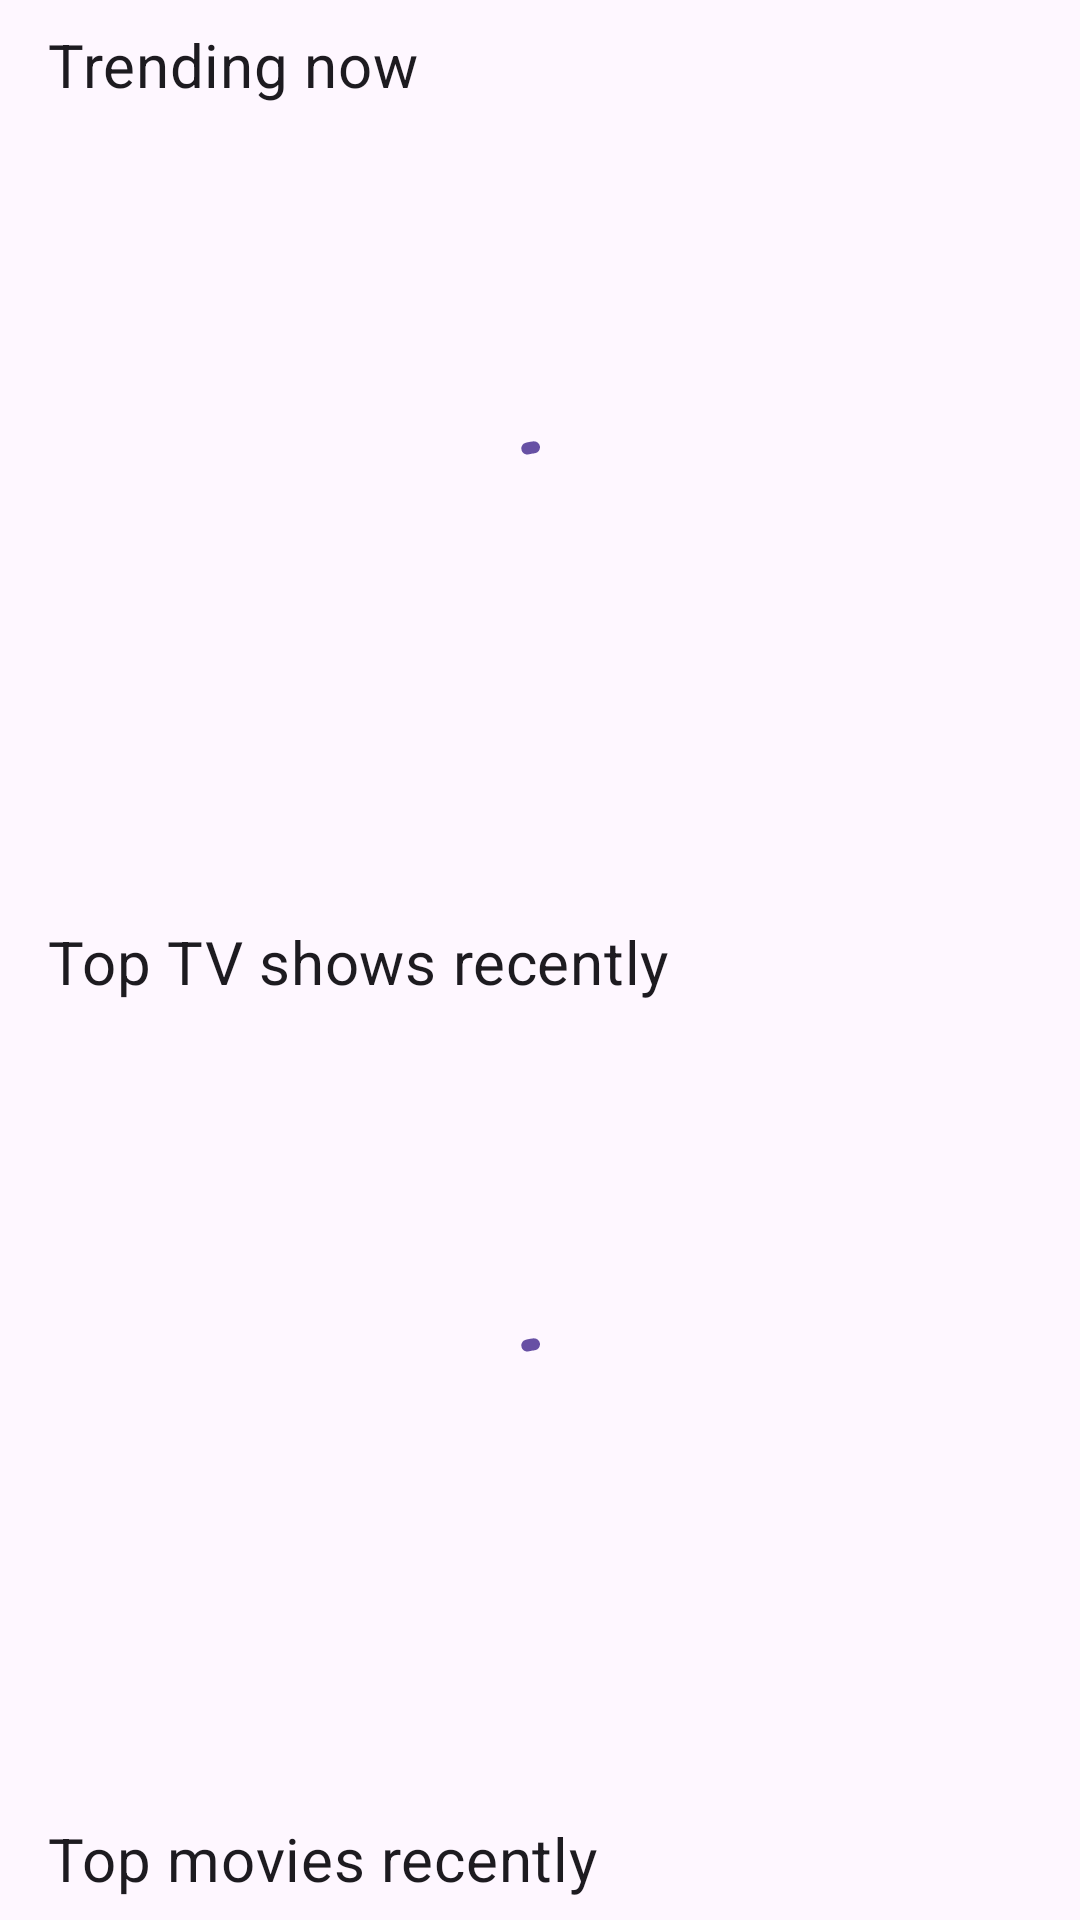

Layout XML and referenced resources for this Android screen:
<!-- AndroidManifest.xml: application theme Theme.Flick -->
<!-- res/layout/fragment_home.xml -->
<?xml version="1.0" encoding="utf-8"?>
<androidx.core.widget.NestedScrollView xmlns:android="http://schemas.android.com/apk/res/android"
  xmlns:app="http://schemas.android.com/apk/res-auto"
  xmlns:tools="http://schemas.android.com/tools"
  android:layout_width="match_parent"
  android:layout_height="match_parent"
  android:fillViewport="true"
  tools:context=".views.fragments.HomeFragment">

  <LinearLayout
    android:layout_width="match_parent"
    android:layout_height="match_parent"
    android:orientation="vertical">

    
    <LinearLayout
      android:layout_width="match_parent"
      android:layout_height="wrap_content"
      android:orientation="vertical">

      <TextView
        android:layout_width="match_parent"
        android:layout_height="wrap_content"
        android:paddingStart="@dimen/horizontal_space1"
        android:paddingTop="@dimen/vertical_space2"
        android:paddingEnd="@dimen/horizontal_space1"
        android:paddingBottom="@dimen/vertical_space2"
        android:text="@string/heading_trending"
        android:textAppearance="@style/TextAppearance.MaterialComponents.Headline6" />

      <androidx.constraintlayout.widget.ConstraintLayout
        android:layout_width="match_parent"
        android:layout_height="wrap_content">

        <com.google.android.material.progressindicator.CircularProgressIndicator
          android:id="@+id/progressFetchingTrending"
          android:layout_width="wrap_content"
          android:layout_height="wrap_content"
          android:layout_marginTop="@dimen/progress_horizontal_space"
          android:layout_marginBottom="@dimen/progress_horizontal_space"
          android:indeterminate="true"
          app:layout_constraintBottom_toBottomOf="parent"
          app:layout_constraintEnd_toEndOf="parent"
          app:layout_constraintStart_toStartOf="parent"
          app:layout_constraintTop_toTopOf="parent" />
      </androidx.constraintlayout.widget.ConstraintLayout>

      <androidx.recyclerview.widget.RecyclerView
        android:id="@+id/recyclerViewTrending"
        android:layout_width="match_parent"
        android:layout_height="wrap_content"
        android:orientation="horizontal"
        android:paddingStart="@dimen/horizontal_space3"
        android:paddingTop="@dimen/vertical_space3"
        android:paddingEnd="@dimen/horizontal_space3"
        android:paddingBottom="@dimen/vertical_space3"
        tools:visibility="gone" />
    </LinearLayout>
    

    
    <LinearLayout
      android:layout_width="match_parent"
      android:layout_height="wrap_content"
      android:orientation="vertical">

      <TextView
        android:layout_width="match_parent"
        android:layout_height="wrap_content"
        android:paddingStart="@dimen/horizontal_space1"
        android:paddingTop="@dimen/vertical_space2"
        android:paddingEnd="@dimen/horizontal_space1"
        android:paddingBottom="@dimen/vertical_space2"
        android:text="@string/heading_recent_tvshows"
        android:textAppearance="@style/TextAppearance.MaterialComponents.Headline6" />

      <androidx.constraintlayout.widget.ConstraintLayout
        android:layout_width="match_parent"
        android:layout_height="wrap_content">

        <com.google.android.material.progressindicator.CircularProgressIndicator
          android:id="@+id/progressFetchingRecentTVShows"
          android:layout_width="wrap_content"
          android:layout_height="wrap_content"
          android:layout_marginTop="@dimen/progress_horizontal_space"
          android:layout_marginBottom="@dimen/progress_horizontal_space"
          android:indeterminate="true"
          app:layout_constraintBottom_toBottomOf="parent"
          app:layout_constraintEnd_toEndOf="parent"
          app:layout_constraintStart_toStartOf="parent"
          app:layout_constraintTop_toTopOf="parent" />
      </androidx.constraintlayout.widget.ConstraintLayout>

      <androidx.recyclerview.widget.RecyclerView
        android:id="@+id/recyclerViewRecentTVShows"
        android:layout_width="match_parent"
        android:layout_height="wrap_content"
        android:orientation="horizontal"
        android:paddingStart="@dimen/horizontal_space3"
        android:paddingTop="@dimen/vertical_space3"
        android:paddingEnd="@dimen/horizontal_space3"
        android:paddingBottom="@dimen/vertical_space3"
        tools:visibility="gone" />
    </LinearLayout>
    

    
    <LinearLayout
      android:layout_width="match_parent"
      android:layout_height="wrap_content"
      android:orientation="vertical">

      <TextView
        android:layout_width="match_parent"
        android:layout_height="wrap_content"
        android:paddingStart="@dimen/horizontal_space1"
        android:paddingTop="@dimen/vertical_space2"
        android:paddingEnd="@dimen/horizontal_space1"
        android:paddingBottom="@dimen/vertical_space2"
        android:text="@string/heading_recent_movies"
        android:textAppearance="@style/TextAppearance.MaterialComponents.Headline6" />

      <androidx.constraintlayout.widget.ConstraintLayout
        android:layout_width="match_parent"
        android:layout_height="wrap_content">

        <com.google.android.material.progressindicator.CircularProgressIndicator
          android:id="@+id/progressFetchingRecentMovies"
          android:layout_width="wrap_content"
          android:layout_height="wrap_content"
          android:layout_marginTop="@dimen/progress_horizontal_space"
          android:layout_marginBottom="@dimen/progress_horizontal_space"
          android:indeterminate="true"
          app:layout_constraintBottom_toBottomOf="parent"
          app:layout_constraintEnd_toEndOf="parent"
          app:layout_constraintStart_toStartOf="parent"
          app:layout_constraintTop_toTopOf="parent" />
      </androidx.constraintlayout.widget.ConstraintLayout>

      <androidx.recyclerview.widget.RecyclerView
        android:id="@+id/recyclerViewRecentMovies"
        android:layout_width="match_parent"
        android:layout_height="wrap_content"
        android:orientation="horizontal"
        android:paddingStart="@dimen/horizontal_space3"
        android:paddingTop="@dimen/vertical_space3"
        android:paddingEnd="@dimen/horizontal_space3"
        android:paddingBottom="@dimen/vertical_space3"
        tools:visibility="gone" />
    </LinearLayout>
    
  </LinearLayout>
</androidx.core.widget.NestedScrollView>
<!-- resources referenced by this layout -->
<resources>
  <dimen name="horizontal_space1">16dp</dimen>
  <dimen name="horizontal_space3">4dp</dimen>
  <dimen name="progress_horizontal_space">100dp</dimen>
  <dimen name="vertical_space2">8dp</dimen>
  <dimen name="vertical_space3">4dp</dimen>
  <string name="heading_recent_movies">Top movies recently</string>
  <string name="heading_recent_tvshows">Top TV shows recently</string>
  <string name="heading_trending">Trending now</string>
  <style name="Theme.Flick" parent="Base.Theme.Flick" />
  <style name="Base.Theme.Flick" parent="Theme.Material3.DayNight.NoActionBar">
      <item name="fontFamily">@font/space_grotesk_regular</item>
    </style>
</resources>
